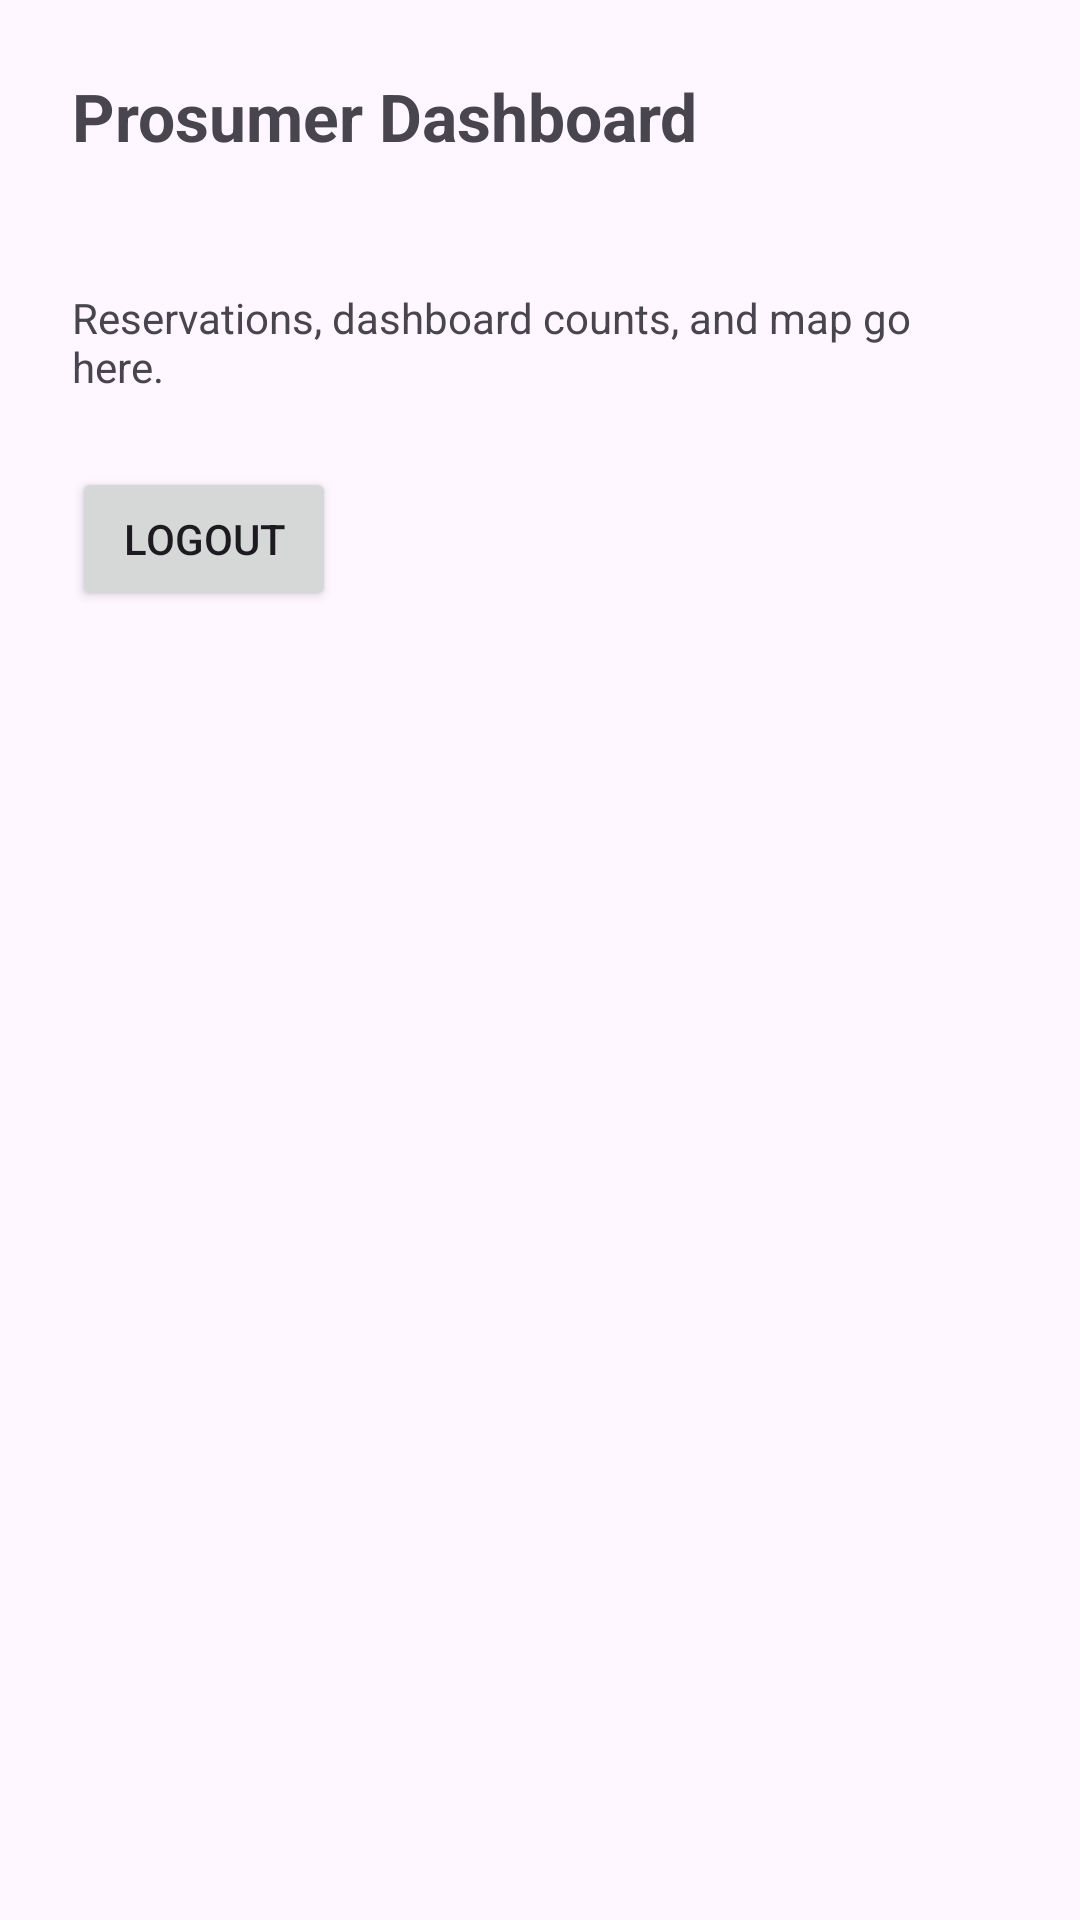

Here is an Android app screen rendered from its layout file. Give the layout XML and the strings, colors and styles it references.
<!-- AndroidManifest.xml: application theme Theme.SmartSolarMicrogrid -->
<!-- res/layout/activity_prosumer_dashboard.xml -->
<?xml version="1.0" encoding="utf-8"?>
<LinearLayout xmlns:android="http://schemas.android.com/apk/res/android"
    android:layout_width="match_parent"
    android:layout_height="match_parent"
    android:orientation="vertical"
    android:padding="24dp">

    <TextView
        android:layout_width="wrap_content"
        android:layout_height="wrap_content"
        android:text="Prosumer Dashboard"
        android:textSize="22sp"
        android:textStyle="bold" />

    <TextView
        android:id="@+id/textWelcome"
        android:layout_width="wrap_content"
        android:layout_height="wrap_content"
        android:layout_marginTop="8dp" />

    <TextView
        android:layout_width="wrap_content"
        android:layout_height="wrap_content"
        android:layout_marginTop="16dp"
        android:text="Reservations, dashboard counts, and map go here." />

    <Button
        android:id="@+id/buttonLogout"
        android:layout_width="wrap_content"
        android:layout_height="wrap_content"
        android:layout_marginTop="24dp"
        android:text="Logout" />

</LinearLayout>
<!-- resources referenced by this layout -->
<resources>
  <style name="Theme.SmartSolarMicrogrid" parent="Theme.Material3.DayNight.NoActionBar">
          <item name="colorPrimary">@color/colorPrimary</item>
          <item name="colorPrimaryDark">@color/colorPrimaryDark</item>
          <item name="colorAccent">@color/colorAccent</item>
      </style>
  <color name="colorPrimary">#1F4E78</color>
  <color name="colorPrimaryDark">#153A5B</color>
  <color name="colorAccent">#FFA000</color>
</resources>
